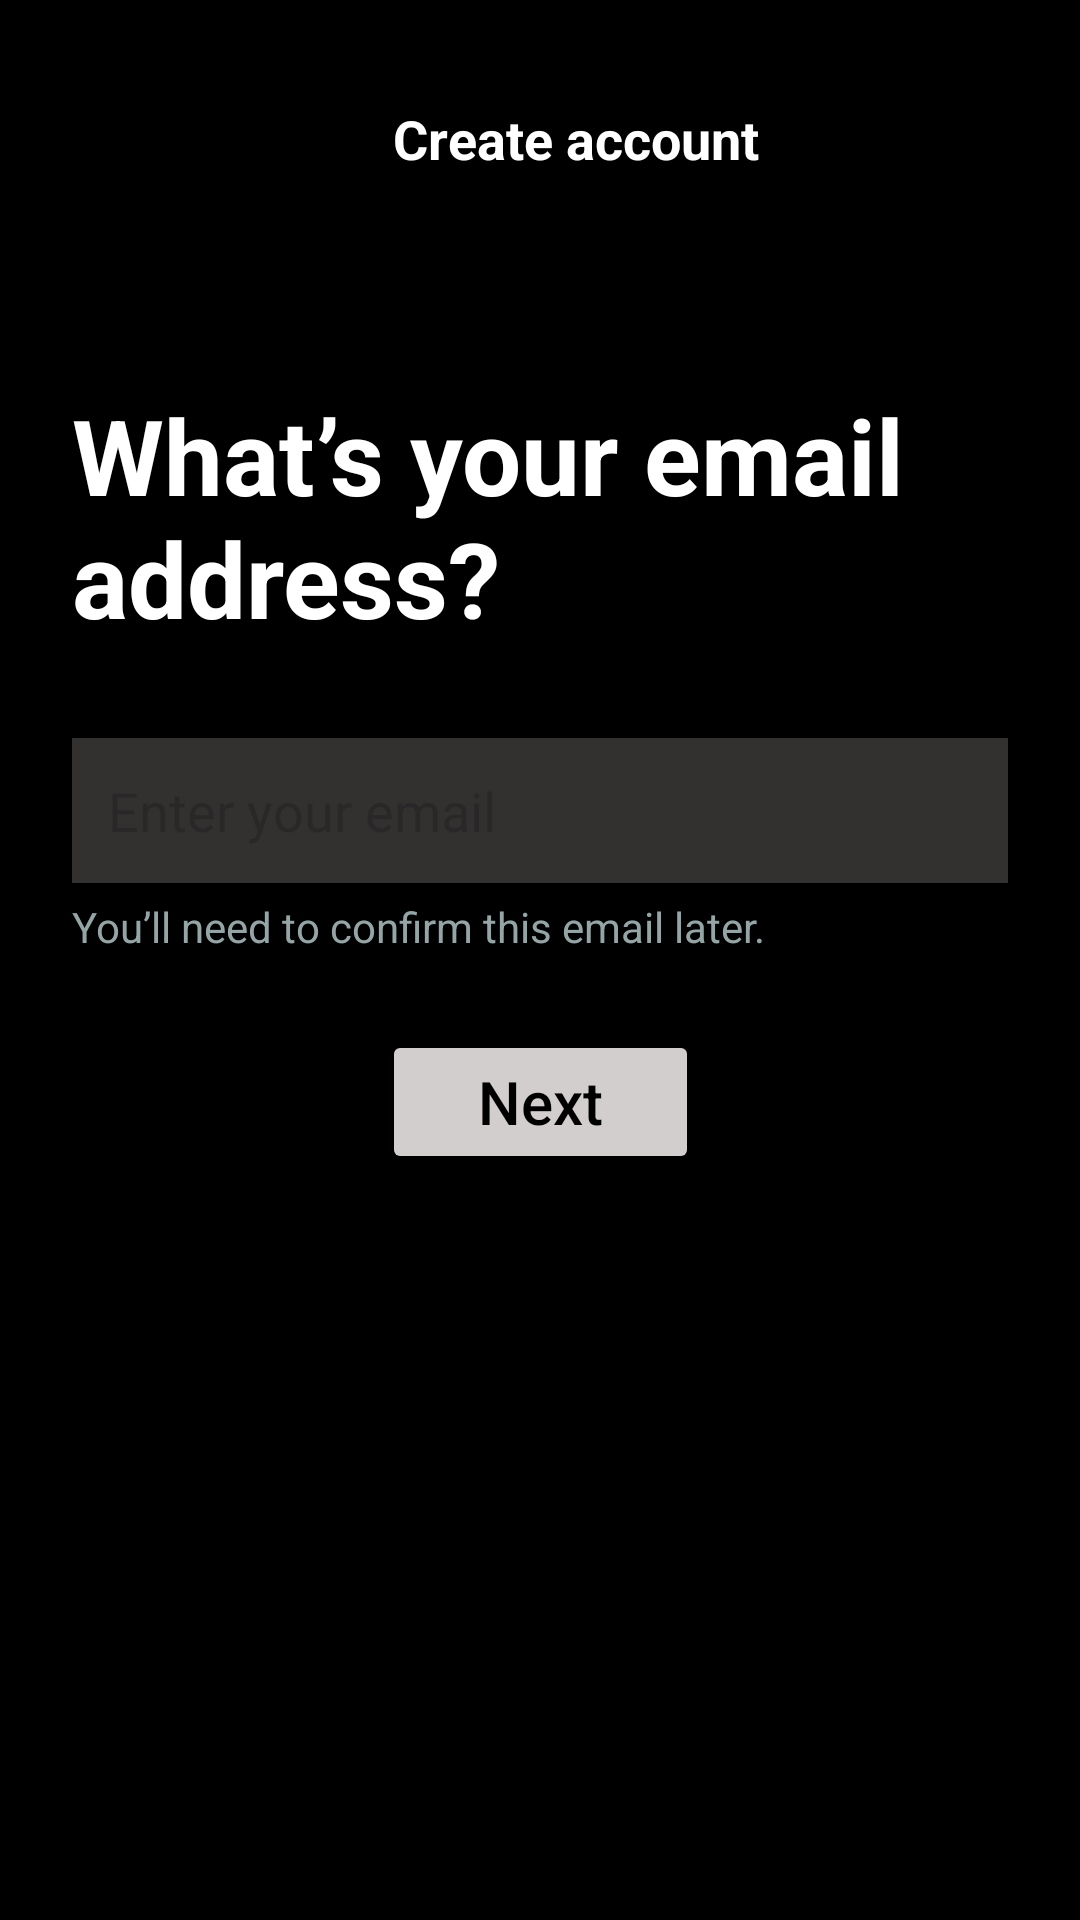

This screen was rendered from an Android layout file. Write that file and the resources it references.
<!-- AndroidManifest.xml: application theme Theme.MySpotify -->
<!-- res/layout/activity_sign_up_free.xml -->
<?xml version="1.0" encoding="utf-8"?>
<androidx.constraintlayout.widget.ConstraintLayout xmlns:android="http://schemas.android.com/apk/res/android"
    xmlns:app="http://schemas.android.com/apk/res-auto"
    android:layout_width="match_parent"
    android:layout_height="match_parent"
    android:background="#000000"
    android:padding="24dp">

    
    <ImageView
        android:id="@+id/backArrow"
        android:layout_width="24dp"
        android:layout_height="24dp"
        android:src="@drawable/ic_back_arrow"
        android:contentDescription="Back Arrow"
        app:layout_constraintStart_toStartOf="parent"
        app:layout_constraintTop_toTopOf="parent"
        app:layout_constraintVertical_bias="0"
        android:layout_marginTop="10dp"/>

    
    <TextView
        android:id="@+id/createAccountTitle"
        android:layout_width="wrap_content"
        android:layout_height="wrap_content"
        android:text="Create account"
        android:textColor="#FFFFFF"
        android:textSize="18sp"
        android:textStyle="bold"
        app:layout_constraintStart_toEndOf="@id/backArrow"
        app:layout_constraintTop_toTopOf="parent"
        app:layout_constraintEnd_toEndOf="parent"
        app:layout_constraintHorizontal_bias="0.5"
        android:layout_marginTop="10dp"/>

    
    <TextView
        android:id="@+id/emailPrompt"
        android:layout_width="0dp"
        android:layout_height="wrap_content"
        android:text="What’s your email address?"
        android:textColor="#FFFFFF"
        android:textSize="35sp"
        android:textStyle="bold"
        app:layout_constraintTop_toBottomOf="@id/createAccountTitle"
        app:layout_constraintStart_toStartOf="parent"
        app:layout_constraintEnd_toEndOf="parent"
        android:layout_marginTop="70dp"/>

    
    <EditText
        android:id="@+id/emailInput"
        android:layout_width="0dp"
        android:layout_height="wrap_content"
        android:textColor="#FFFFFF"
        android:background="#333030"
        android:padding="12dp"
        android:hint="Enter your email"
        app:layout_constraintTop_toBottomOf="@id/emailPrompt"
        app:layout_constraintStart_toStartOf="parent"
        app:layout_constraintEnd_toEndOf="parent"
        android:layout_marginTop="30dp"/>

    
    <TextView
        android:id="@+id/emailSubtext"
        android:layout_width="0dp"
        android:layout_height="wrap_content"
        android:text="You’ll need to confirm this email later."
        android:textColor="#95a5a6"
        android:textSize="14sp"
        app:layout_constraintTop_toBottomOf="@id/emailInput"
        app:layout_constraintStart_toStartOf="parent"
        app:layout_constraintEnd_toEndOf="parent"
        android:layout_marginTop="5dp"/>

    
    <Button
        android:id="@+id/nextButton"
        android:layout_width="wrap_content"
        android:layout_height="wrap_content"
        android:text="Next"
        android:backgroundTint="#D3CECE"
        android:textColor="#000000"
        android:textSize="20sp"
        android:textAllCaps="false"
        android:paddingStart="32dp"
        android:paddingEnd="32dp"
        app:layout_constraintTop_toBottomOf="@id/emailSubtext"
        app:layout_constraintStart_toStartOf="parent"
        app:layout_constraintEnd_toEndOf="parent"
        android:layout_marginTop="25dp"/>

</androidx.constraintlayout.widget.ConstraintLayout>
<!-- resources referenced by this layout -->
<resources>
  <style name="Theme.MySpotify" parent="Base.Theme.MySpotify" />
  <style name="Base.Theme.MySpotify" parent="Theme.Material3.DayNight.NoActionBar">
          
          <item name="colorPrimary">#CED3D0</item> 
          <item name="colorOnPrimary">@color/black</item> 
          <item name="colorSecondary">@color/white</item> 
          <item name="colorOnSecondary">@color/black</item> 
      </style>
  <color name="black">#FF000000</color>
  <color name="white">#FFFFFFFF</color>
</resources>
